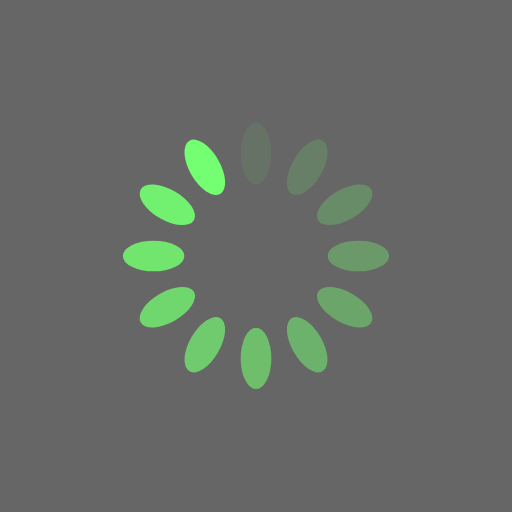
t = 0.00 s
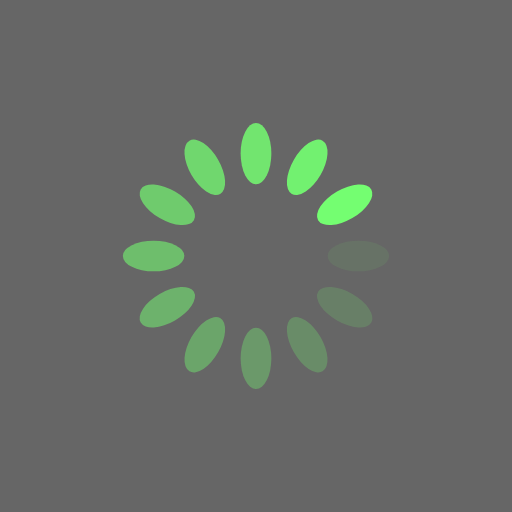
t = 0.25 s
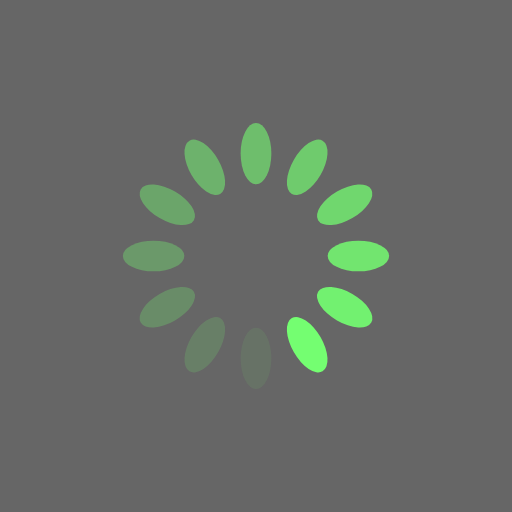
t = 0.50 s
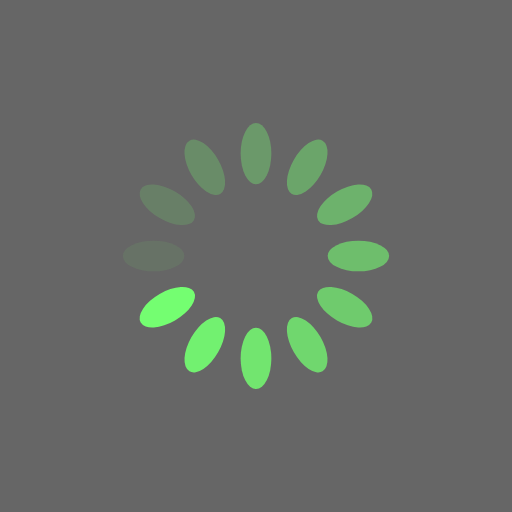
t = 0.75 s

The animated SVG that drew these frames (rendered in a browser with its animation timeline set to each time). Animation: 12 SMIL elements (animate=12); one cycle of 1.00 s, repeats indefinitely.

<?xml version="1.0" encoding="utf-8"?>
<svg xmlns="http://www.w3.org/2000/svg" xmlns:xlink="http://www.w3.org/1999/xlink" style="margin: auto; background: rgb(102, 102, 102) none repeat scroll 0% 0%; display: block; shape-rendering: auto;" width="200px" height="200px" viewBox="0 0 100 100" preserveAspectRatio="xMidYMid">
<g transform="rotate(0 50 50)">
  <rect x="47" y="24" rx="3" ry="6" width="6" height="12" fill="#74fe71">
    <animate attributeName="opacity" values="1;0" keyTimes="0;1" dur="1s" begin="-0.9166666666666666s" repeatCount="indefinite"></animate>
  </rect>
</g><g transform="rotate(30 50 50)">
  <rect x="47" y="24" rx="3" ry="6" width="6" height="12" fill="#74fe71">
    <animate attributeName="opacity" values="1;0" keyTimes="0;1" dur="1s" begin="-0.8333333333333334s" repeatCount="indefinite"></animate>
  </rect>
</g><g transform="rotate(60 50 50)">
  <rect x="47" y="24" rx="3" ry="6" width="6" height="12" fill="#74fe71">
    <animate attributeName="opacity" values="1;0" keyTimes="0;1" dur="1s" begin="-0.75s" repeatCount="indefinite"></animate>
  </rect>
</g><g transform="rotate(90 50 50)">
  <rect x="47" y="24" rx="3" ry="6" width="6" height="12" fill="#74fe71">
    <animate attributeName="opacity" values="1;0" keyTimes="0;1" dur="1s" begin="-0.6666666666666666s" repeatCount="indefinite"></animate>
  </rect>
</g><g transform="rotate(120 50 50)">
  <rect x="47" y="24" rx="3" ry="6" width="6" height="12" fill="#74fe71">
    <animate attributeName="opacity" values="1;0" keyTimes="0;1" dur="1s" begin="-0.5833333333333334s" repeatCount="indefinite"></animate>
  </rect>
</g><g transform="rotate(150 50 50)">
  <rect x="47" y="24" rx="3" ry="6" width="6" height="12" fill="#74fe71">
    <animate attributeName="opacity" values="1;0" keyTimes="0;1" dur="1s" begin="-0.5s" repeatCount="indefinite"></animate>
  </rect>
</g><g transform="rotate(180 50 50)">
  <rect x="47" y="24" rx="3" ry="6" width="6" height="12" fill="#74fe71">
    <animate attributeName="opacity" values="1;0" keyTimes="0;1" dur="1s" begin="-0.4166666666666667s" repeatCount="indefinite"></animate>
  </rect>
</g><g transform="rotate(210 50 50)">
  <rect x="47" y="24" rx="3" ry="6" width="6" height="12" fill="#74fe71">
    <animate attributeName="opacity" values="1;0" keyTimes="0;1" dur="1s" begin="-0.3333333333333333s" repeatCount="indefinite"></animate>
  </rect>
</g><g transform="rotate(240 50 50)">
  <rect x="47" y="24" rx="3" ry="6" width="6" height="12" fill="#74fe71">
    <animate attributeName="opacity" values="1;0" keyTimes="0;1" dur="1s" begin="-0.25s" repeatCount="indefinite"></animate>
  </rect>
</g><g transform="rotate(270 50 50)">
  <rect x="47" y="24" rx="3" ry="6" width="6" height="12" fill="#74fe71">
    <animate attributeName="opacity" values="1;0" keyTimes="0;1" dur="1s" begin="-0.16666666666666666s" repeatCount="indefinite"></animate>
  </rect>
</g><g transform="rotate(300 50 50)">
  <rect x="47" y="24" rx="3" ry="6" width="6" height="12" fill="#74fe71">
    <animate attributeName="opacity" values="1;0" keyTimes="0;1" dur="1s" begin="-0.08333333333333333s" repeatCount="indefinite"></animate>
  </rect>
</g><g transform="rotate(330 50 50)">
  <rect x="47" y="24" rx="3" ry="6" width="6" height="12" fill="#74fe71">
    <animate attributeName="opacity" values="1;0" keyTimes="0;1" dur="1s" begin="0s" repeatCount="indefinite"></animate>
  </rect>
</g>
<!-- [ldio] generated by https://loading.io/ --></svg>